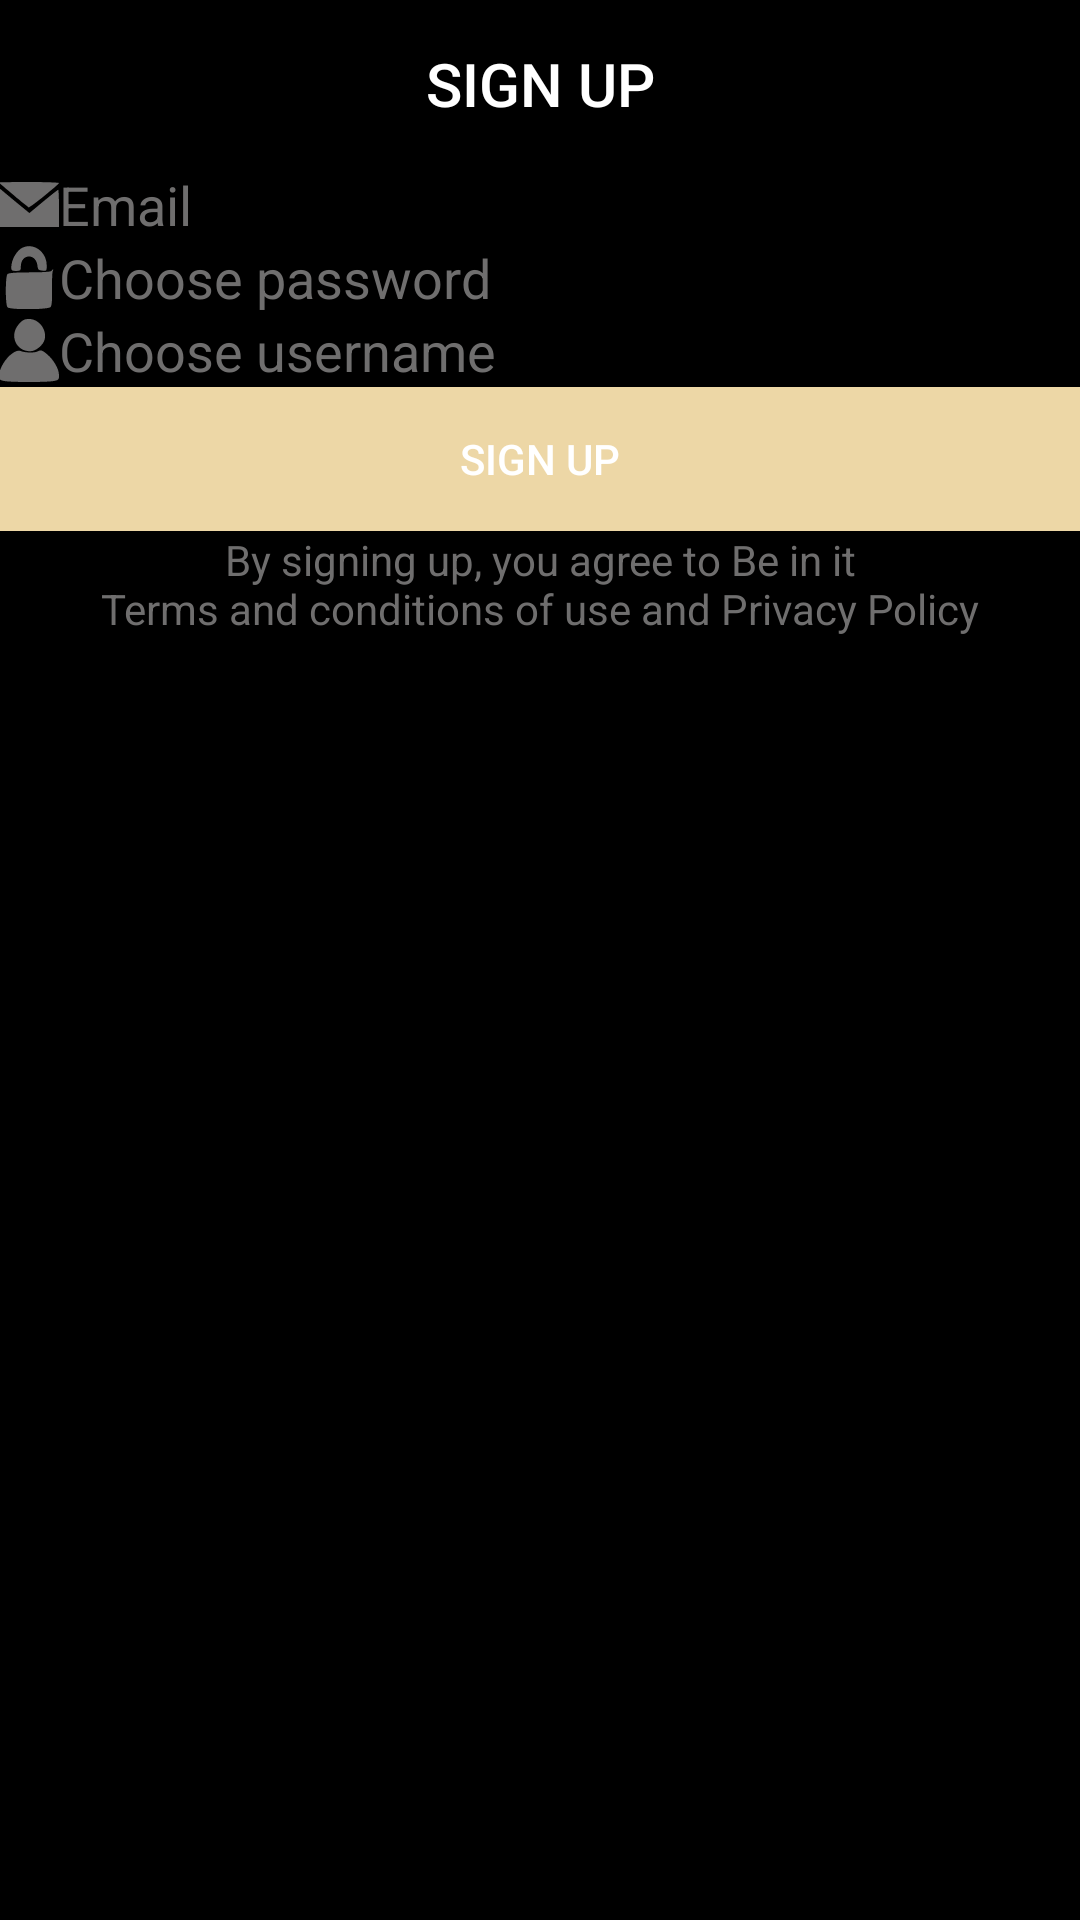

Here is an Android app screen rendered from its layout file. Give the layout XML and the strings, colors and styles it references.
<!-- AndroidManifest.xml: activity theme AppTheme.NoActionBar -->
<!-- res/layout/activity_sign_up.xml -->
<?xml version="1.0" encoding="utf-8"?>
<android.support.design.widget.CoordinatorLayout xmlns:android="http://schemas.android.com/apk/res/android"
    xmlns:app="http://schemas.android.com/apk/res-auto"
    xmlns:tools="http://schemas.android.com/tools"
    android:layout_width="match_parent"
    android:layout_height="match_parent"
    tools:context=".ui.login.LoginActivity">

    <android.support.design.widget.AppBarLayout
        android:layout_width="match_parent"
        android:layout_height="wrap_content"
        android:gravity="center"
        android:textAlignment="center"
        android:theme="@style/AppTheme.AppBarOverlay"
        app:elevation="0dp">

        <android.support.v7.widget.Toolbar
            android:id="@+id/toolbar"
            android:layout_width="match_parent"
            android:layout_height="?attr/actionBarSize"
            android:background="?attr/colorPrimary"
            android:gravity="center"
            android:textAlignment="center"
            app:elevation="0dp"
            app:popupTheme="@style/AppTheme.PopupOverlay">

            <TextView
                android:id="@+id/toolbar_title"
                style="@style/TextAppearance.Widget.AppCompat.Toolbar.Title"
                android:layout_width="wrap_content"
                android:layout_height="wrap_content"
                android:layout_gravity="center"
                android:text="@string/title_activity_sing_up"
                android:textColor="@android:color/white" />

        </android.support.v7.widget.Toolbar>

    </android.support.design.widget.AppBarLayout>

    <include layout="@layout/content_sign_up" />

</android.support.design.widget.CoordinatorLayout>
<!-- res/layout/content_sign_up.xml (included above) -->
<?xml version="1.0" encoding="utf-8"?>
<android.support.constraint.ConstraintLayout xmlns:android="http://schemas.android.com/apk/res/android"
    xmlns:app="http://schemas.android.com/apk/res-auto"
    xmlns:tools="http://schemas.android.com/tools"
    android:layout_width="match_parent"
    android:layout_height="match_parent"
    android:background="@color/windowBackground"
    app:layout_behavior="@string/appbar_scrolling_view_behavior"
    tools:context="com.beinit.ui.login.LoginActivity"
    tools:showIn="@layout/activity_login">

    <LinearLayout
        android:layout_width="match_parent"
        android:layout_height="match_parent"
        android:orientation="vertical">

        <android.support.v7.widget.AppCompatEditText
            android:layout_width="match_parent"
            android:layout_height="wrap_content"
            android:background="@android:color/black"
            android:drawableLeft="@drawable/ic_msg"
            android:drawablePadding="@dimen/spacing_small"
            android:drawableTint="@color/gray"
            android:hint="@string/email"
            android:padding="@dimen/spacing_small"
            android:textColor="@android:color/white"
            android:textColorHint="@color/gray_dark" />

        <android.support.v7.widget.AppCompatEditText
            android:layout_width="match_parent"
            android:layout_height="wrap_content"
            android:background="@android:color/black"
            android:drawableLeft="@drawable/ic_lock"
            android:drawablePadding="@dimen/spacing_small"
            android:drawableTint="@color/gray"
            android:hint="@string/choose_password"
            android:inputType="textPassword"
            android:padding="@dimen/spacing_small"
            android:textColor="@android:color/white"
            android:textColorHint="@color/gray_dark" />

        <android.support.v7.widget.AppCompatEditText
            android:layout_width="match_parent"
            android:layout_height="wrap_content"
            android:background="@android:color/black"
            android:drawableLeft="@drawable/ic_user"
            android:drawablePadding="@dimen/spacing_small"
            android:drawableTint="@color/gray"
            android:hint="@string/choose_user_name"
            android:padding="@dimen/spacing_small"
            android:textColor="@android:color/white"
            android:textColorHint="@color/gray_dark" />

        <android.support.v7.widget.AppCompatButton
            android:id="@+id/login_button"
            style="@style/Base.Widget.AppCompat.Button.Borderless.Colored"
            android:layout_width="match_parent"
            android:layout_height="wrap_content"
            android:background="@color/yellow_light"
            android:text="@string/title_activity_sing_up"
            android:textAllCaps="false"
            android:textSize="@dimen/font_large" />

        <android.support.v7.widget.AppCompatTextView
            android:id="@+id/terms_text_view"
            android:layout_width="match_parent"
            android:layout_height="wrap_content"
            android:gravity="center"
            android:padding="@dimen/spacing_small"
            android:text="@string/terms_and_condition"
            android:textAllCaps="false"
            android:textColor="@color/gray"
            android:textSize="@dimen/font_small" />
    </LinearLayout>

</android.support.constraint.ConstraintLayout>
<!-- res/layout/activity_login.xml (included above) -->
<?xml version="1.0" encoding="utf-8"?>
<android.support.design.widget.CoordinatorLayout xmlns:android="http://schemas.android.com/apk/res/android"
    xmlns:app="http://schemas.android.com/apk/res-auto"
    xmlns:tools="http://schemas.android.com/tools"
    android:layout_width="match_parent"
    android:layout_height="match_parent"
    tools:context=".ui.login.LoginActivity">

    <android.support.design.widget.AppBarLayout
        android:layout_width="match_parent"
        android:layout_height="wrap_content"
        android:gravity="center"
        android:textAlignment="center"
        android:theme="@style/AppTheme.AppBarOverlay"
        app:elevation="0dp">

        <android.support.v7.widget.Toolbar
            android:id="@+id/toolbar"
            android:layout_width="match_parent"
            android:layout_height="?attr/actionBarSize"
            android:background="?attr/colorPrimary"
            android:gravity="center"
            android:textAlignment="center"
            app:elevation="0dp"
            app:popupTheme="@style/AppTheme.PopupOverlay">

            <TextView
                android:id="@+id/toolbar_title"
                style="@style/TextAppearance.Widget.AppCompat.Toolbar.Title"
                android:layout_width="wrap_content"
                android:layout_height="wrap_content"
                android:layout_gravity="center"
                android:text="@string/title_activity_login"
                android:textColor="@android:color/white" />

        </android.support.v7.widget.Toolbar>

    </android.support.design.widget.AppBarLayout>

    <include layout="@layout/content_login" />

</android.support.design.widget.CoordinatorLayout>
<!-- res/layout/content_login.xml (included above) -->
<?xml version="1.0" encoding="utf-8"?>
<android.support.constraint.ConstraintLayout xmlns:android="http://schemas.android.com/apk/res/android"
    xmlns:app="http://schemas.android.com/apk/res-auto"
    xmlns:tools="http://schemas.android.com/tools"
    android:layout_width="match_parent"
    android:layout_height="match_parent"
    app:layout_behavior="@string/appbar_scrolling_view_behavior"
    tools:context=".ui.login.LoginActivity"
    tools:showIn="@layout/activity_login">

    <LinearLayout
        android:layout_width="match_parent"
        android:layout_height="match_parent"
        android:orientation="vertical">

        <android.support.v7.widget.AppCompatButton
            android:id="@+id/login_we_chat_button"
            style="@style/Base.Widget.AppCompat.Button.Borderless.Colored"
            android:layout_width="match_parent"
            android:layout_height="wrap_content"
            android:background="@color/yellow_light"
            android:text="@string/login_with_wechat"
            android:textAllCaps="false"
            android:textSize="@dimen/font_large" />

        <android.support.v7.widget.AppCompatEditText
            android:id="@+id/user_name_edit_text"
            android:layout_width="match_parent"
            android:layout_height="wrap_content"
            android:background="@android:color/black"
            android:drawableLeft="@drawable/ic_user"
            android:drawablePadding="@dimen/spacing_small"
            android:drawableTint="@color/gray"
            android:hint="@string/user_name"
            android:padding="@dimen/spacing_small"
            android:textColor="@android:color/white"
            android:textColorHint="@color/gray_dark" />

        <android.support.v7.widget.AppCompatEditText
            android:id="@+id/password_edit_text"
            android:layout_width="match_parent"
            android:layout_height="wrap_content"
            android:background="@android:color/black"
            android:drawableLeft="@drawable/ic_lock"
            android:drawablePadding="@dimen/spacing_small"
            android:drawableTint="@color/gray"
            android:hint="@string/password"
            android:inputType="textPassword"
            android:padding="@dimen/spacing_small"
            android:textColor="@android:color/white"
            android:textColorHint="@color/gray_dark" />

        <android.support.v7.widget.AppCompatButton
            android:id="@+id/login_button"
            style="@style/Base.Widget.AppCompat.Button.Borderless.Colored"
            android:layout_width="match_parent"
            android:layout_height="wrap_content"
            android:background="@color/yellow_light"
            android:text="@string/log_in"
            android:textAllCaps="false"
            android:textSize="@dimen/font_large" />

        <android.support.v7.widget.AppCompatButton
            android:id="@+id/forgot_password_button"
            style="@style/Base.Widget.AppCompat.Button.Borderless.Colored"
            android:layout_width="match_parent"
            android:layout_height="wrap_content"
            android:text="@string/forgot_your_password"
            android:textAllCaps="false"
            android:textColor="@color/gray"
            android:textSize="@dimen/font_small" />

        <android.support.v7.widget.AppCompatButton
            android:id="@+id/sign_up_button"
            style="@style/Base.Widget.AppCompat.Button.Borderless.Colored"
            android:layout_width="match_parent"
            android:layout_height="wrap_content"
            android:text="@string/or_sign_up"
            android:textAllCaps="false"
            android:textColor="@color/gray"
            android:textSize="@dimen/font_small" />
    </LinearLayout>

</android.support.constraint.ConstraintLayout>
<!-- resources referenced by this layout -->
<resources>
  <color name="gray">#6f6e6e</color>
  <color name="gray_dark">#6f6e6e</color>
  <color name="windowBackground">#000000</color>
  <color name="yellow_light">#edd7a6</color>
  <!-- drawable ic_lock (drawable) -->
  <vector xmlns:android="http://schemas.android.com/apk/res/android"
      android:width="20dp"
      android:height="21dp"
      android:viewportHeight="43"
      android:viewportWidth="44">
      <path
          android:fillColor="#000000"
          android:pathData="M17.5,1c-4.4,1.8 -8.5,8.3 -8.5,13.6 0,2.1 0.5,2.4 3.5,2.4 3.2,-0 3.5,-0.2 3.5,-3 0,-8.8 11.2,-9.3 12.2,-0.5 0.3,2.6 0.8,3 3.6,3.3 3.1,0.3 3.2,0.2 3.2,-3.5 0,-9.2 -9.3,-15.7 -17.5,-12.3z"
          android:strokeColor="#00000000" />
      <path
          android:fillColor="#000000"
          android:pathData="M38.5,17c-0.4,0.6 -6.8,1 -15.9,1 -10.5,-0 -15.6,0.4 -16.4,1.2 -1.6,1.6 -1.6,21 0,22.6 1.9,1.9 30.2,1.7 31.7,-0.2 0.8,-0.9 1.2,-5.2 1,-12.4 -0.1,-6.1 0.2,-11.5 0.5,-12.1 0.4,-0.6 0.5,-1.1 0.2,-1.1 -0.3,-0 -0.8,0.4 -1.1,1z"
          android:strokeColor="#00000000" />
  </vector>
  <!-- drawable ic_msg (drawable) -->
  <vector xmlns:android="http://schemas.android.com/apk/res/android"
      android:width="20dp"
      android:height="15dp"
      android:viewportHeight="29"
      android:viewportWidth="45">
      <path
          android:fillColor="#000000"
          android:pathData="M0,0.3c0,0.4 21.6,15.9 22.4,16.1 0.9,0.2 22.5,-14.8 22.6,-15.7 0,-0.4 -10.1,-0.7 -22.5,-0.7 -12.4,-0 -22.5,0.2 -22.5,0.3z"
          android:strokeColor="#00000000" />
      <path
          android:fillColor="#000000"
          android:pathData="M0,16.4l0,12.6 22.5,-0 22.5,-0 0,-12c0,-6.6 -0.3,-12 -0.6,-12 -0.3,-0 -5.3,3.4 -11.1,7.5l-10.5,7.5 -10.1,-7.1c-5.6,-4 -10.8,-7.7 -11.4,-8.2 -1,-0.7 -1.3,1.7 -1.3,11.7z"
          android:strokeColor="#00000000" />
  </vector>
  <!-- drawable ic_user (drawable) -->
  <vector xmlns:android="http://schemas.android.com/apk/res/android"
      android:width="20dp"
      android:height="21dp"
      android:viewportHeight="41"
      android:viewportWidth="40">
      <path
          android:fillColor="#000000"
          android:pathData="M13.1,3.5c-6.4,7.3 -1.8,17.5 7.7,17.5 3.7,-0 8.7,-4 9.6,-7.6 1.7,-6.4 -3.7,-13.4 -10.3,-13.4 -3.2,-0 -4.4,0.6 -7,3.5z"
          android:strokeColor="#00000000" />
      <path
          android:fillColor="#000000"
          android:pathData="M9.3,22.1c-4.8,3 -9.3,10.3 -9.3,14.9 0,2.4 0.5,2.8 3.7,3.4 4.9,0.8 27.7,0.8 32.6,-0 3.4,-0.6 3.7,-0.9 3.7,-3.8 0,-4.1 -3.6,-10.2 -8.1,-13.8 -3.2,-2.6 -4,-2.8 -5.9,-1.8 -2.2,1.2 -9,1 -12,-0.3 -0.8,-0.4 -2.9,0.2 -4.7,1.4z"
          android:strokeColor="#00000000" />
  </vector>
  <string name="choose_password">Choose password</string>
  <string name="choose_user_name">Choose username</string>
  <string name="email">Email</string>
  <string name="forgot_your_password">Forgot your password?</string>
  <string name="log_in">LOG IN</string>
  <string name="login_with_wechat">Log in with WeChat</string>
  <string name="or_sign_up">---or sign up---</string>
  <string name="password">Password</string>
  <string name="terms_and_condition">By signing up, you agree to Be in it\nTerms and conditions of use and Privacy Policy</string>
  <string name="title_activity_login">LOG IN</string>
  <string name="title_activity_sing_up">SIGN UP</string>
  <string name="user_name">Username</string>
  <style name="AppTheme.AppBarOverlay" parent="ThemeOverlay.AppCompat.Dark.ActionBar" />
  <style name="AppTheme.PopupOverlay" parent="ThemeOverlay.AppCompat.Light" />
  <style name="AppTheme.NoActionBar">
          <item name="windowActionBar">false</item>
          <item name="windowNoTitle">true</item>
          <item name="android:windowBackground">@color/windowBackground</item>
      </style>
</resources>
